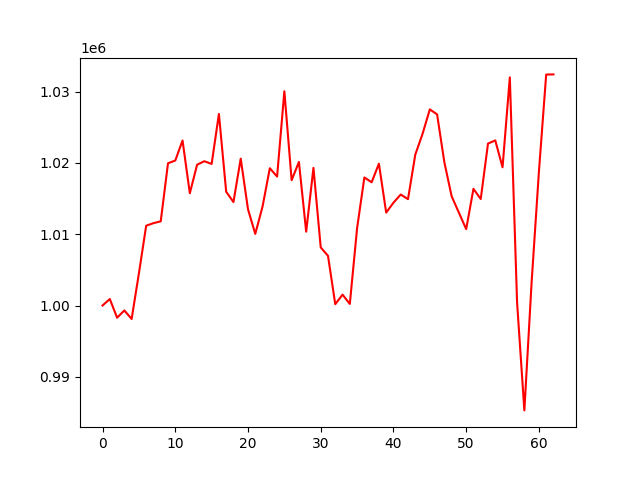

Source data for this figure (header and first rows):
, 0
0, 1000000
1, 1000910
2, 998292
3, 999307
4, 998114
5, 1004514
6, 1011193
7, 1011548
8, 1011806
9, 1019945
10, 1020329
11, 1023141
12, 1015743
13, 1019743
14, 1020232
15, 1019853
16, 1026862
17, 1015955
18, 1014509
19, 1020593
20, 1013493
21, 1010043
22, 1013873
23, 1019253
24, 1018082
25, 1030045
26, 1017568
27, 1020138
28, 1010356
29, 1019300
30, 1008147
31, 1006963
32, 1000180
33, 1001528
34, 1000219
35, 1010838
36, 1017955
37, 1017279
38, 1019888
39, 1013029
40, 1014416
41, 1015565
42, 1014913
43, 1021148
44, 1024070
45, 1027501
46, 1026802
47, 1020086
48, 1015323
49, 1013012
50, 1010709
51, 1016362
52, 1014933
53, 1022707
54, 1023152
55, 1019382
56, 1031992
57, 1000403
58, 985292
59, 1003298
... 3 more rows
